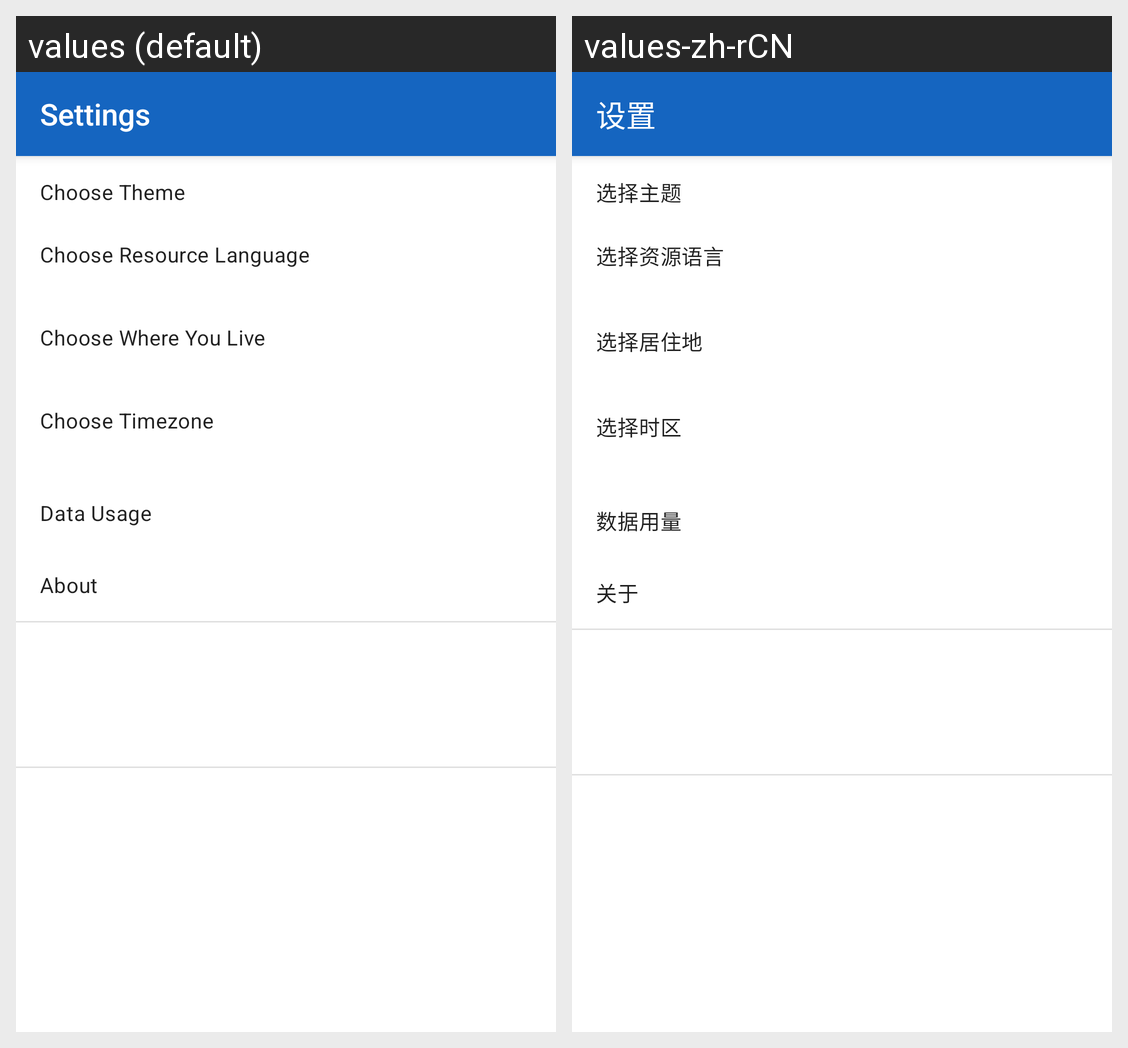

The Android screen above is rendered under two locales of the same app. Produce the string resources it draws, with the default and per-locale values.
Android screen res/layout/fragment_settings.xml rendered under 2 locales, left to right: values (default), values-zh-rCN. Device: Nexus 5 (rendered at 1080×1920; each locale shown at half size, 540×960, under a caption strip naming it); theme AppTheme.
Strings drawn on this screen, with the default value and each locale's value (text and hints the layout hard-codes, and strings that could not be matched under every locale, appear in the picture but are not listed):

settings
  values: Settings
  values-zh-rCN: 设置

choose_theme
  values: Choose Theme
  values-zh-rCN: 选择主题

choose_resource_language
  values: Choose Resource Language
  values-zh-rCN: 选择资源语言

choose_where_you_live
  values: Choose Where You Live
  values-zh-rCN: 选择居住地

choose_timezone
  values: Choose Timezone
  values-zh-rCN: 选择时区

data_usage
  values: Data Usage
  values-zh-rCN: 数据用量

about
  values: About
  values-zh-rCN: 关于
